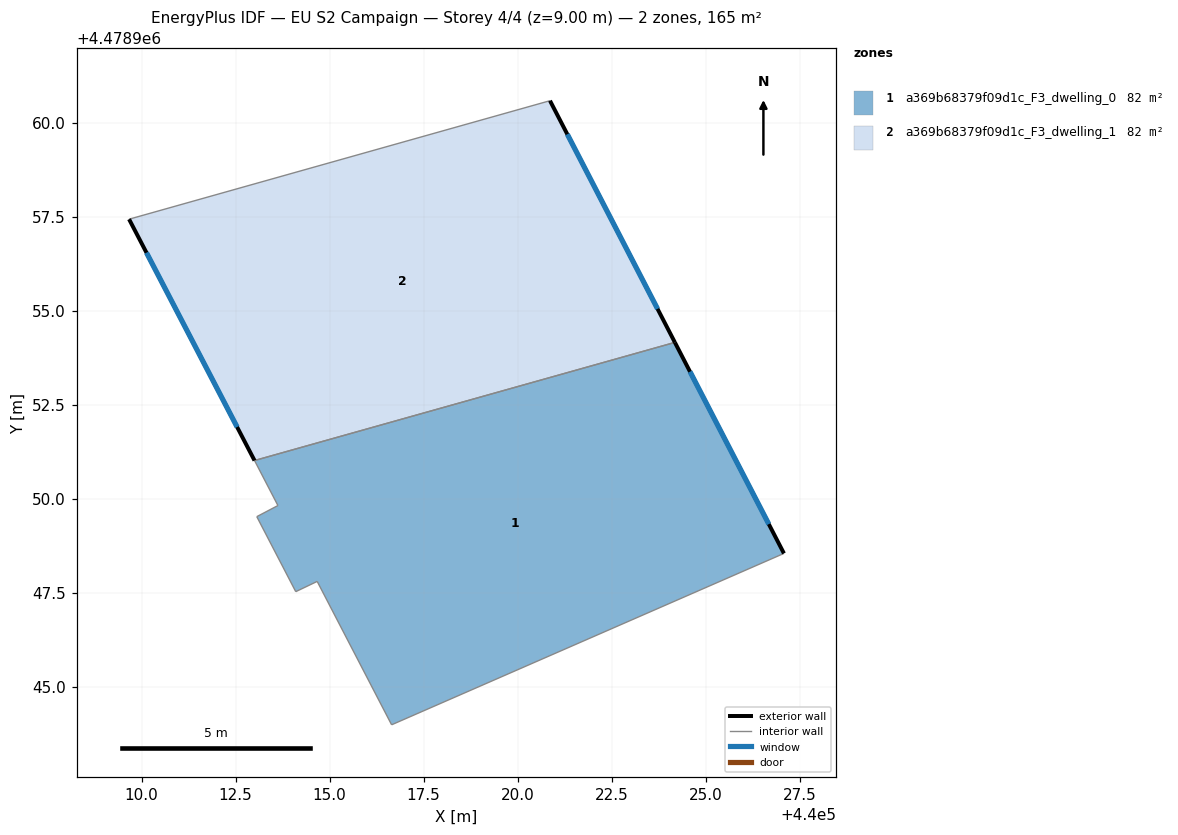
=== STOREY PLAN SPEC (per zone: floor XY polygon, exterior-wall plan segments, windows/doors) ===
zone 1: a369b68379f09d1c_F3_dwelling_0  (82.3 m²)
  floor: (440027.08, 4478948.55) (440024.18, 4478954.16) (440013.00, 4478951.02) (440013.62, 4478949.82) (440013.06, 4478949.53) (440014.10, 4478947.53) (440014.67, 4478947.80) (440016.65, 4478943.99)
  exterior wall: (440024.18, 4478954.16) – (440027.08, 4478948.55)  [6.3 m]
    window: (440024.58, 4478953.38) – (440026.68, 4478949.33)  [9.9 m²]
  interior walls: 7
zone 2: a369b68379f09d1c_F3_dwelling_1  (82.3 m²)
  floor: (440024.18, 4478954.16) (440020.86, 4478960.58) (440009.67, 4478957.43) (440013.00, 4478951.02)
  exterior wall: (440013.00, 4478951.02) – (440009.67, 4478957.43)  [7.2 m]
    window: (440012.54, 4478951.91) – (440010.13, 4478956.54)  [11.3 m²]
  exterior wall: (440020.86, 4478960.58) – (440024.18, 4478954.16)  [7.2 m]
    window: (440021.32, 4478959.69) – (440023.72, 4478955.05)  [11.3 m²]
  interior walls: 2

=== DERIVED (storey summary) ===
Building: EU S2 Campaign
Storey: 4 of 4  (floor level z = 9.00 m)
Storey gross floor area: 164.6 m²
Zones on this storey: 2
  - a369b68379f09d1c_F3_dwelling_0: floor 82.3 m²; exterior wall 6.3 m (18.9 m²); 1 window(s) 9.9 m²; WWR 52.2%
  - a369b68379f09d1c_F3_dwelling_1: floor 82.3 m²; exterior wall 14.5 m (43.4 m²); 2 window(s) 22.7 m²; WWR 52.2%
Zone adjacency (shared interzone walls):
  - a369b68379f09d1c_F3_dwelling_0 ↔ a369b68379f09d1c_F3_dwelling_1